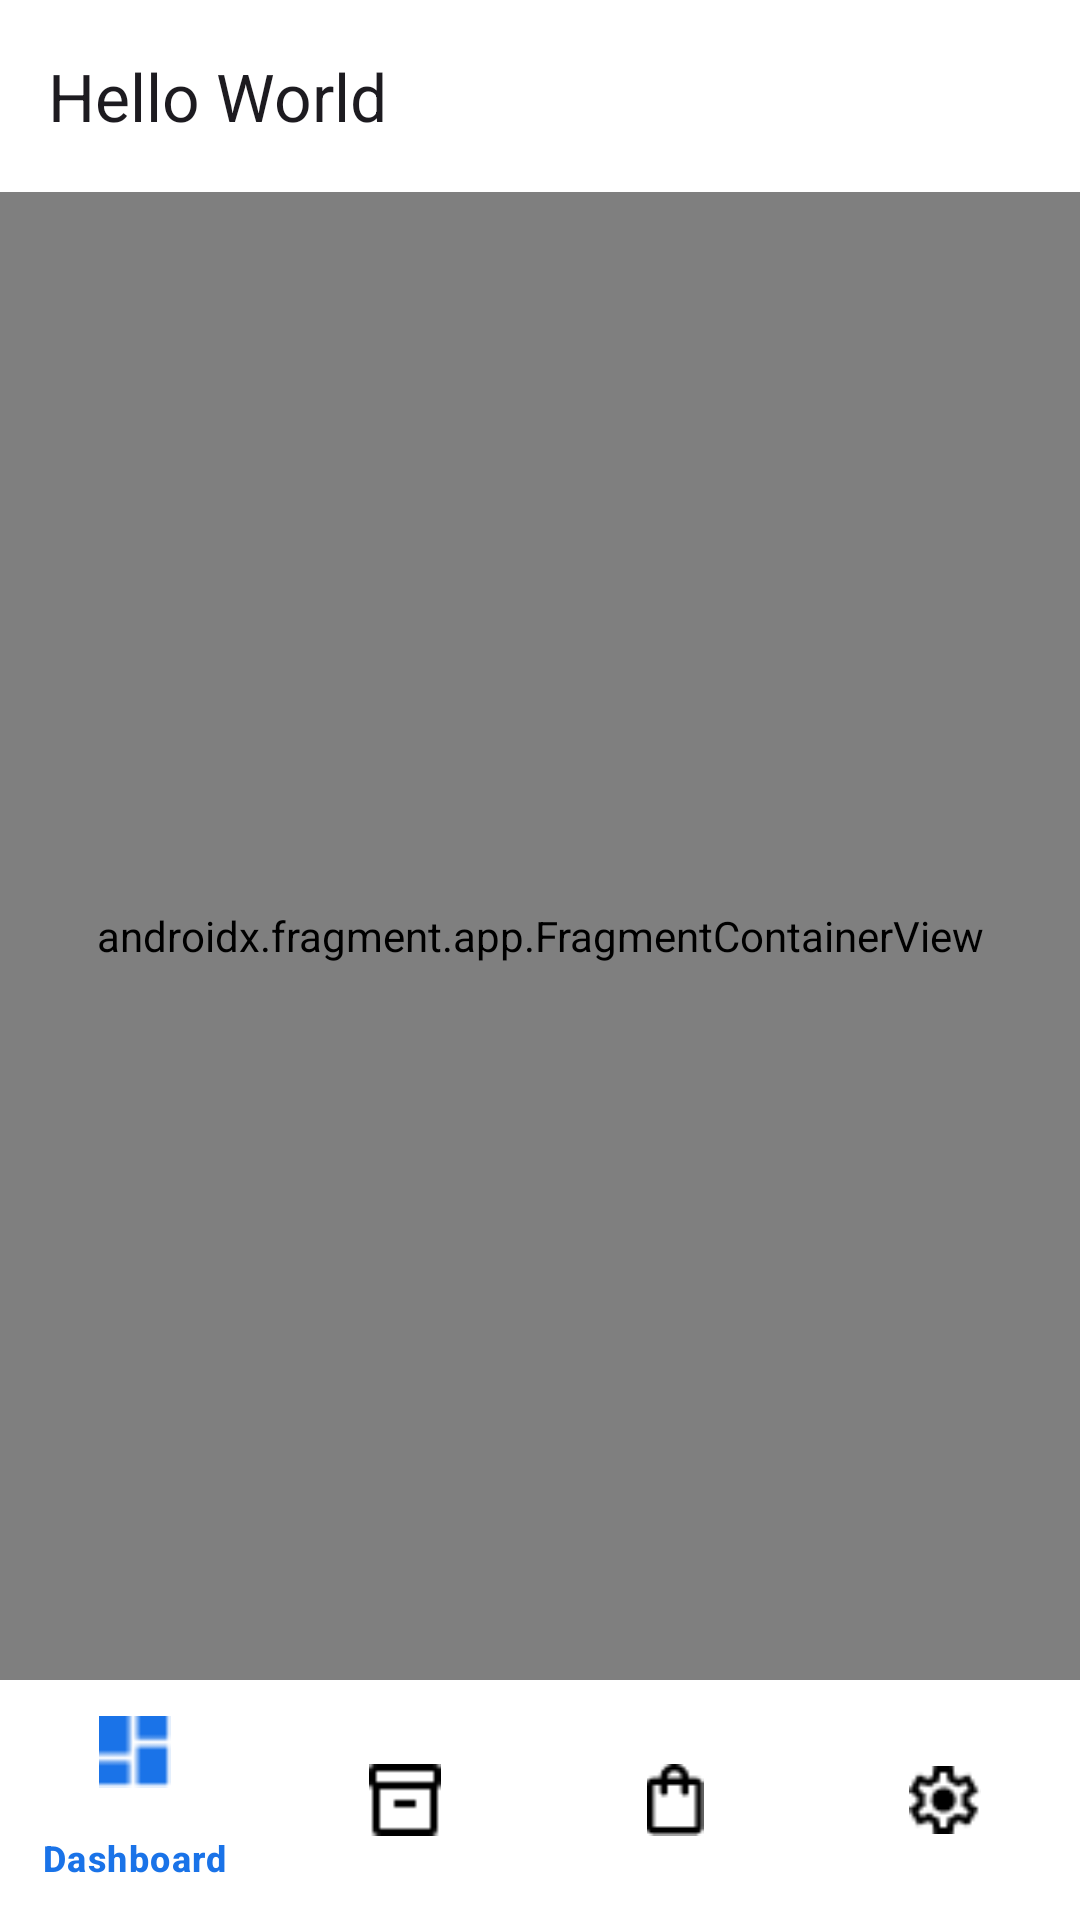

Android layout source for this screen:
<!-- AndroidManifest.xml: application theme Theme.SEAPEDIA -->
<!-- res/layout/activity_seller.xml -->
<?xml version="1.0" encoding="utf-8"?>
<androidx.constraintlayout.widget.ConstraintLayout xmlns:android="http://schemas.android.com/apk/res/android"
    xmlns:app="http://schemas.android.com/apk/res-auto"
    xmlns:tools="http://schemas.android.com/tools"
    android:id="@+id/main"
    android:layout_width="match_parent"
    android:layout_height="match_parent"
    tools:context=".ui.seller.SellerMainActivity">

    <com.google.android.material.appbar.AppBarLayout
        android:id="@+id/appBarLayout"
        android:layout_width="match_parent"
        android:layout_height="wrap_content"
        app:layout_constraintTop_toTopOf="parent">

        <androidx.appcompat.widget.Toolbar
            android:id="@+id/toolbar"
            android:layout_width="match_parent"
            android:layout_height="?attr/actionBarSize"
            android:background="@color/white"
            app:title="Hello World" />

    </com.google.android.material.appbar.AppBarLayout>

    <androidx.fragment.app.FragmentContainerView
        android:id="@+id/nav_host_fragment"
        android:name="androidx.navigation.fragment.NavHostFragment"
        android:layout_width="0dp"
        android:layout_height="0dp"
        android:background="@color/white_gray"
        app:defaultNavHost="true"
        app:navGraph="@navigation/nav_seller"
        app:layout_constraintTop_toBottomOf="@id/appBarLayout"
        app:layout_constraintBottom_toTopOf="@id/bottomNavigationView"
        app:layout_constraintStart_toStartOf="parent"
        app:layout_constraintEnd_toEndOf="parent" />

    <com.google.android.material.bottomnavigation.BottomNavigationView
        android:id="@+id/bottomNavigationView"
        android:layout_width="match_parent"
        android:layout_height="wrap_content"
        android:background="@color/white"
        app:itemIconTint="@color/bottom_nav_icon_color"
        app:itemTextColor="@color/bottom_nav_icon_color"
        app:itemActiveIndicatorStyle="@color/white"
        app:menu="@menu/bottom_nav_seller"
        app:layout_constraintBottom_toBottomOf="parent"
        app:layout_constraintStart_toStartOf="parent"
        app:layout_constraintEnd_toEndOf="parent" />

</androidx.constraintlayout.widget.ConstraintLayout>
<!-- resources referenced by this layout -->
<resources>
  <color name="white">#FFFFFFFF</color>
  <color name="white_gray">#F1F3F4</color>
  <style name="Theme.SEAPEDIA" parent="Theme.Material3.Light.NoActionBar">
          
          <item name="colorPrimary">@color/blue</item>
          <item name="colorPrimaryVariant">@color/purple_700</item>
          <item name="colorOnPrimary">@color/white</item>
          
          <item name="colorSecondary">@color/white_gray</item>
          <item name="colorSecondaryVariant">@color/teal_700</item>
          <item name="colorOnSecondary">@color/black</item>
          
          <item name="android:statusBarColor">@color/black</item>
          
      </style>
  <color name="blue">#1A73E8</color>
  <color name="purple_700">#FF3700B3</color>
  <color name="teal_700">#FF018786</color>
  <color name="black">#FF000000</color>
</resources>
